4-way image classification set "weather_dataset" from GitHub (litvix-whale/llm); label vocabulary: cloudy, rain, shine, sunrise.

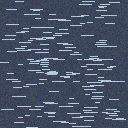
Label: rain

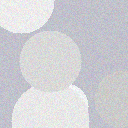
Label: cloudy

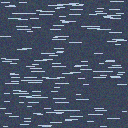
Label: rain

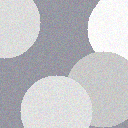
Label: cloudy

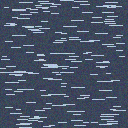
Label: rain

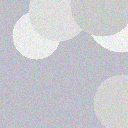
Label: cloudy
